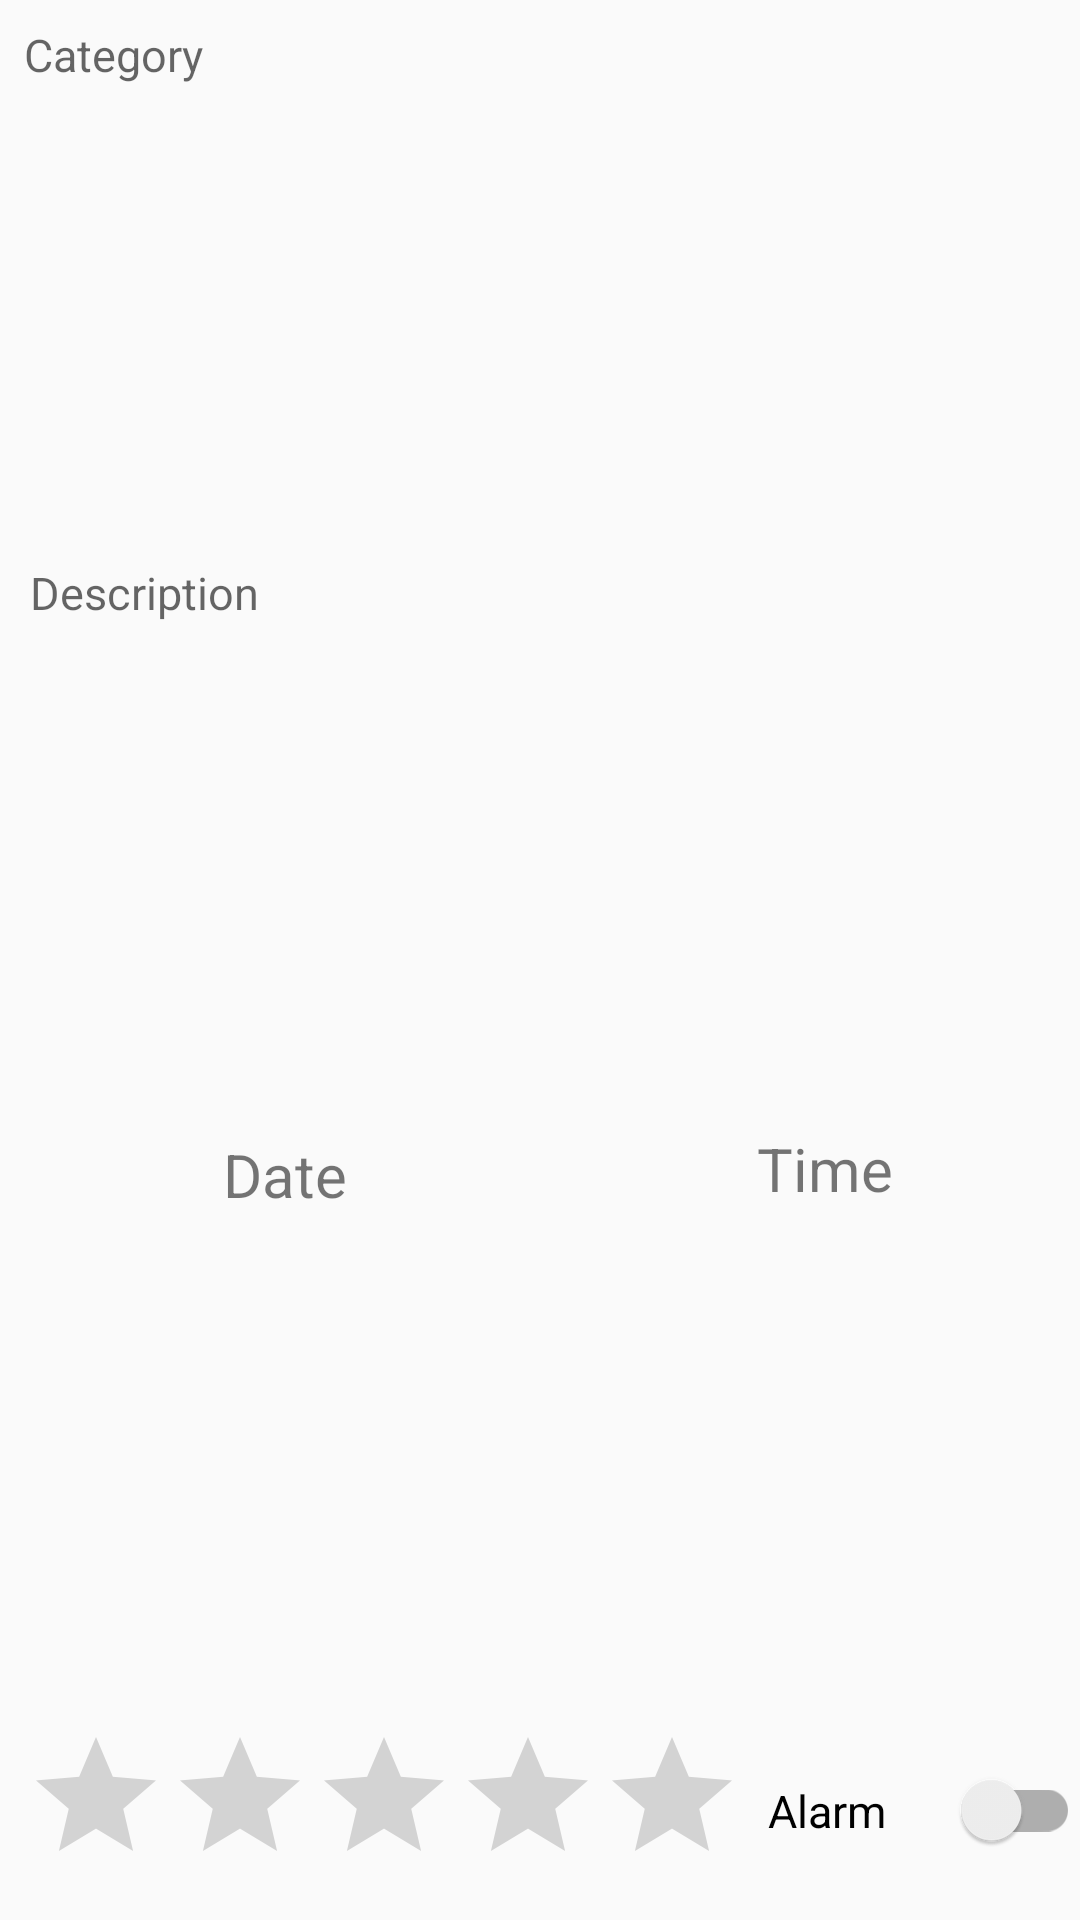

Layout XML and referenced resources for this Android screen:
<!-- AndroidManifest.xml: application theme AppTheme -->
<!-- res/layout/dailog_view.xml -->
<?xml version="1.0" encoding="utf-8"?>
<android.support.constraint.ConstraintLayout
    xmlns:android="http://schemas.android.com/apk/res/android"
    xmlns:app="http://schemas.android.com/apk/res-auto"
    xmlns:tools="http://schemas.android.com/tools"
    android:orientation="vertical"
    android:layout_width="match_parent"
    android:layout_height="match_parent">


    <android.support.v7.widget.AppCompatTextView
        android:id="@+id/dialog_category"
        android:layout_width="@dimen/zero_padding"
        android:layout_height="wrap_content"
        android:layout_marginLeft="@dimen/eight_padding"
        android:layout_marginStart="@dimen/eight_padding"
        android:layout_marginTop="@dimen/eight_padding"
        android:hint="@string/category"
        android:textSize="@dimen/normal_text"
        app:layout_constraintLeft_toLeftOf="parent"
        app:layout_constraintTop_toTopOf="parent"
        android:layout_marginRight="@dimen/eight_padding"
        app:layout_constraintRight_toRightOf="parent"/>


    <android.support.v7.widget.AppCompatTextView
        android:id="@+id/dialog_desc"
        android:layout_width="match_parent"
        android:layout_height="wrap_content"
        android:layout_margin="@dimen/reset_padding"
        android:layout_marginBottom="@dimen/eight_padding"
        android:layout_marginEnd="@dimen/eight_padding"
        android:layout_marginLeft="@dimen/eight_padding"
        android:layout_marginRight="@dimen/eight_padding"
        android:layout_marginStart="@dimen/eight_padding"
        android:layout_marginTop="@dimen/eight_padding"
        android:hint="@string/description"
        android:textSize="@dimen/normal_text"
        app:layout_constraintBottom_toTopOf="@+id/dialog_time"
        app:layout_constraintHorizontal_bias="0.0"
        app:layout_constraintLeft_toLeftOf="parent"
        app:layout_constraintRight_toRightOf="parent"
        app:layout_constraintTop_toBottomOf="@+id/dialog_category"/>


    <android.support.v7.widget.AppCompatTextView
        android:id="@+id/dialog_date"
        android:layout_width="@dimen/layout_width_big"
        android:layout_height="@dimen/layout_width_small"
        android:layout_marginBottom="@dimen/eight_padding"
        android:layout_marginEnd="@dimen/eight_padding"
        android:layout_marginLeft="@dimen/eight_padding"
        android:layout_marginRight="@dimen/eight_padding"
        android:layout_marginStart="@dimen/eight_padding"
        android:layout_marginTop="@dimen/eight_padding"
        android:text="@string/date"
        android:gravity="center"
        android:textAlignment="gravity"
        android:textSize="@dimen/reset_big_text"
        app:layout_constraintBottom_toTopOf="@+id/dialog_priority"
        app:layout_constraintHorizontal_bias="0.0"
        app:layout_constraintLeft_toLeftOf="parent"
        app:layout_constraintRight_toLeftOf="@+id/guideline2"
        app:layout_constraintTop_toBottomOf="@+id/dialog_desc"/>

    <android.support.v7.widget.AppCompatTextView
        android:id="@+id/dialog_time"
        android:layout_width="@dimen/layout_width_big"
        android:layout_height="@dimen/layout_width_smaller"
        android:layout_marginBottom="@dimen/eight_padding"
        android:layout_marginEnd="@dimen/reset_medium_padding"
        android:layout_marginStart="@dimen/eight_padding"
        android:text="@string/time"
        android:textSize="@dimen/reset_big_text"
        android:gravity="center"
        android:textAlignment="gravity"
        app:layout_constraintBottom_toTopOf="@+id/dialog_priority"
        app:layout_constraintLeft_toLeftOf="@+id/guideline2"
        app:layout_constraintTop_toTopOf="@+id/dialog_date"
        app:layout_constraintVertical_bias="0.0" />

    <android.support.v7.widget.AppCompatRatingBar
        android:id="@+id/dialog_priority"
        android:layout_width="wrap_content"
        android:layout_height="wrap_content"
        app:layout_constraintBottom_toBottomOf="parent"
        android:layout_marginBottom="@dimen/eight_padding"
        android:layout_marginStart="@dimen/eight_padding"
        android:isIndicator="true"
        app:layout_constraintLeft_toLeftOf="parent"
        android:theme="@style/AppTheme.RatingBarTheme" />

    <android.support.constraint.Guideline
        android:layout_width="wrap_content"
        android:layout_height="wrap_content"
        android:id="@+id/guideline2"
        android:orientation="vertical"
        app:layout_constraintGuide_percent="0.5"
        tools:layout_editor_absoluteY="0dp"
        tools:layout_editor_absoluteX="192dp" />

    <android.support.v7.widget.SwitchCompat
        android:id="@+id/dialog_alarm"
        android:clickable="false"
        android:layout_width="@dimen/zero_padding"
        android:layout_height="@dimen/zero_padding"
        android:layout_marginBottom="@dimen/eight_padding"
        android:layout_marginStart="@dimen/eight_padding"
        android:layout_marginEnd="@dimen/zero_padding"
        android:layout_marginTop="@dimen/eight_padding"
        android:text="@string/alarm"
        android:textSize="@dimen/normal_text"
        app:layout_constraintBottom_toBottomOf="@+id/dialog_priority"
        app:layout_constraintHorizontal_bias="0.0"
        app:layout_constraintLeft_toRightOf="@+id/dialog_priority"
        app:layout_constraintRight_toRightOf="parent"
        app:layout_constraintTop_toTopOf="@+id/dialog_priority"
        app:layout_constraintVertical_bias="0.0"
        android:theme="@style/AppTheme.SwitchTheme"/>


</android.support.constraint.ConstraintLayout>
<!-- resources referenced by this layout -->
<resources>
  <dimen name="eight_padding">8dp</dimen>
  <dimen name="layout_width_big">174dp</dimen>
  <dimen name="layout_width_small">49dp</dimen>
  <dimen name="layout_width_smaller">45dp</dimen>
  <dimen name="normal_text">15sp</dimen>
  <dimen name="reset_big_text">20sp</dimen>
  <dimen name="reset_medium_padding">20dp</dimen>
  <dimen name="reset_padding">10dp</dimen>
  <dimen name="zero_padding">0dp</dimen>
  <string name="alarm">Alarm</string>
  <string name="category">Category</string>
  <string name="date">Date</string>
  <string name="description">Description</string>
  <string name="time">Time</string>
  <style name="AppTheme.RatingBarTheme">
          <item name="colorAccent">@color/teal</item>
      </style>
  <style name="AppTheme.SwitchTheme">
          <item name="colorAccent">@color/teal</item>
      </style>
  <style name="AppTheme" parent="Theme.AppCompat.Light.DarkActionBar">
          
          <item name="colorPrimary">@color/colorPrimary</item>
          <item name="colorPrimaryDark">@color/colorPrimaryDark</item>
          <item name="colorAccent">@color/colorAccent</item>
      </style>
  <color name="teal">#009688</color>
  <color name="colorPrimary">#4dd0e1</color>
  <color name="colorPrimaryDark">#00acc1</color>
  <color name="colorAccent">#5e35b1</color>
</resources>
